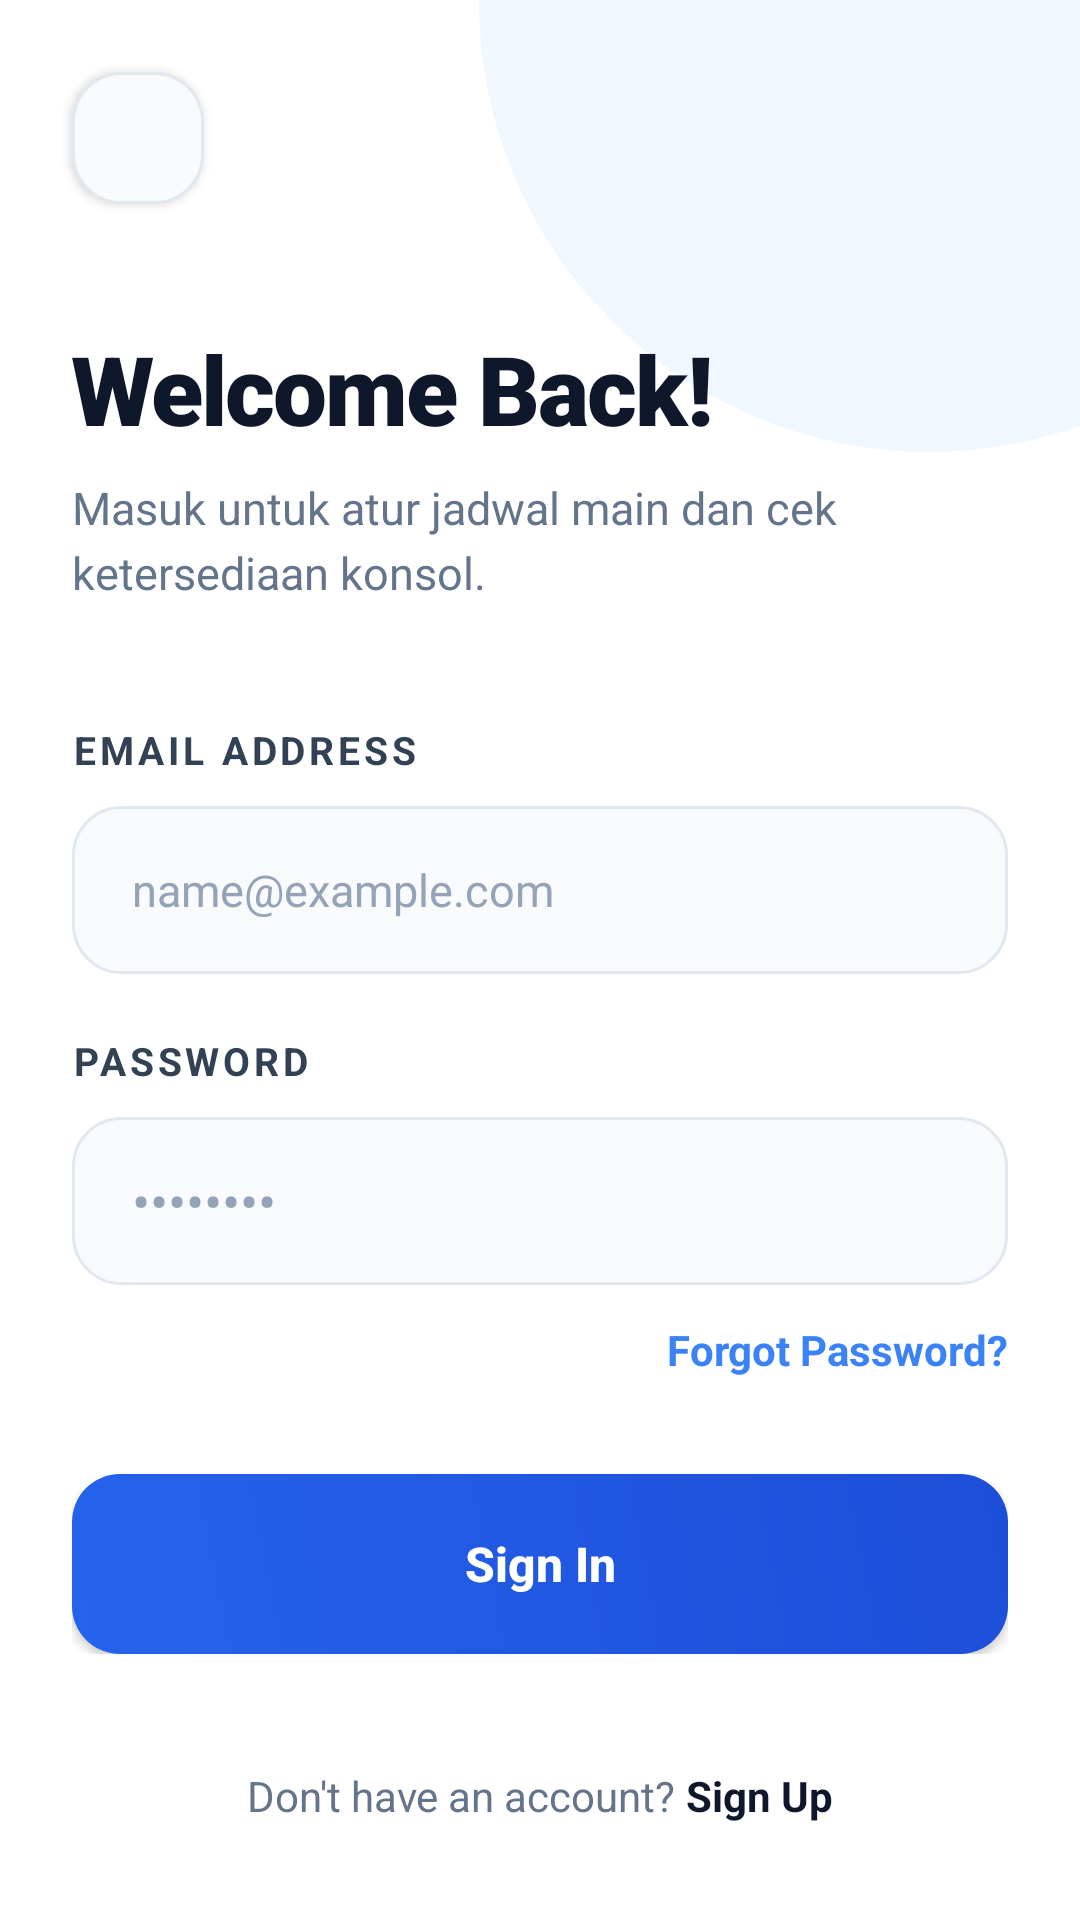

Layout XML and referenced resources for this Android screen:
<!-- AndroidManifest.xml: application theme Theme.Material3.Light -->
<!-- res/layout/activity_login.xml -->
<?xml version="1.0" encoding="utf-8"?>
<androidx.constraintlayout.widget.ConstraintLayout
    xmlns:android="http://schemas.android.com/apk/res/android"
    xmlns:app="http://schemas.android.com/apk/res-auto"
    xmlns:tools="http://schemas.android.com/tools"
    android:id="@+id/main"
    android:layout_width="match_parent"
    android:layout_height="match_parent"
    android:background="#FFFFFF"
    tools:context=".LoginActivity">

    <View
        android:layout_width="300dp"
        android:layout_height="300dp"
        android:background="@drawable/bg_circle_soft"
        android:backgroundTint="#F0F7FF"
        android:layout_marginTop="-150dp"
        android:layout_marginEnd="-100dp"
        app:layout_constraintTop_toTopOf="parent"
        app:layout_constraintEnd_toEndOf="parent" />

    <ImageView
        android:id="@+id/ivBack"
        android:layout_width="44dp"
        android:layout_height="44dp"
        android:layout_marginStart="24dp"
        android:layout_marginTop="24dp"
        android:elevation="2dp"
        android:padding="12dp"
        android:src="@drawable/ic_back_arrow"
        android:background="@drawable/bg_edittext_modern"
        app:layout_constraintStart_toStartOf="parent"
        app:layout_constraintTop_toTopOf="parent" />

    <TextView
        android:id="@+id/tvHello"
        android:layout_width="wrap_content"
        android:layout_height="wrap_content"
        android:layout_marginStart="24dp"
        android:layout_marginTop="40dp"
        android:text="Welcome Back!"
        android:textColor="#0F172A"
        android:textSize="32sp"
        android:letterSpacing="-0.02"
        android:fontFamily="sans-serif-black"
        app:layout_constraintStart_toStartOf="parent"
        app:layout_constraintTop_toBottomOf="@id/ivBack" />

    <TextView
        android:id="@+id/tvDesc"
        android:layout_width="0dp"
        android:layout_height="wrap_content"
        android:layout_marginStart="24dp"
        android:layout_marginEnd="60dp"
        android:layout_marginTop="8dp"
        android:text="Masuk untuk atur jadwal main dan cek ketersediaan konsol."
        android:textColor="#64748B"
        android:textSize="15sp"
        android:lineSpacingExtra="4dp"
        app:layout_constraintStart_toStartOf="parent"
        app:layout_constraintEnd_toEndOf="parent"
        app:layout_constraintTop_toBottomOf="@id/tvHello" />

    <LinearLayout
        android:id="@+id/formContainer"
        android:layout_width="match_parent"
        android:layout_height="wrap_content"
        android:orientation="vertical"
        android:padding="24dp"
        android:layout_marginTop="16dp"
        app:layout_constraintTop_toBottomOf="@id/tvDesc">

        <TextView
            android:layout_width="wrap_content"
            android:layout_height="wrap_content"
            android:text="Email Address"
            android:textColor="#334155"
            android:textSize="13sp"
            android:textAllCaps="true"
            android:letterSpacing="0.1"
            android:textStyle="bold" />

        <EditText
            android:id="@+id/edtEmail"
            android:layout_width="match_parent"
            android:layout_height="56dp"
            android:layout_marginTop="10dp"
            android:background="@drawable/bg_edittext_modern"
            android:hint="name@example.com"
            android:inputType="textEmailAddress"
            android:paddingStart="20dp"
            android:textColor="#0F172A"
            android:textSize="15sp"
            android:textColorHint="#94A3B8" />

        <TextView
            android:layout_width="wrap_content"
            android:layout_height="wrap_content"
            android:layout_marginTop="20dp"
            android:text="Password"
            android:textColor="#334155"
            android:textSize="13sp"
            android:textAllCaps="true"
            android:letterSpacing="0.1"
            android:textStyle="bold" />

        <EditText
            android:id="@+id/edtPassword"
            android:layout_width="match_parent"
            android:layout_height="56dp"
            android:layout_marginTop="10dp"
            android:background="@drawable/bg_edittext_modern"
            android:hint="••••••••"
            android:inputType="textPassword"
            android:paddingStart="20dp"
            android:textColor="#0F172A"
            android:textColorHint="#94A3B8" />

        <TextView
            android:id="@+id/tvForgot"
            android:layout_width="wrap_content"
            android:layout_height="wrap_content"
            android:layout_gravity="end"
            android:layout_marginTop="12dp"
            android:text="Forgot Password?"
            android:textColor="#3B82F6"
            android:textSize="14sp"
            android:textStyle="bold" />

        <androidx.appcompat.widget.AppCompatButton
            android:id="@+id/btnLogin"
            android:layout_width="match_parent"
            android:layout_height="60dp"
            android:layout_marginTop="32dp"
            android:background="@drawable/bg_button_gradient"
            android:text="Sign In"
            android:textAllCaps="false"
            android:textColor="#FFFFFF"
            android:textSize="16sp"
            android:textStyle="bold"
            android:elevation="4dp" />

    </LinearLayout>

    <LinearLayout
        android:layout_width="wrap_content"
        android:layout_height="wrap_content"
        android:orientation="horizontal"
        android:layout_marginBottom="32dp"
        app:layout_constraintBottom_toBottomOf="parent"
        app:layout_constraintStart_toStartOf="parent"
        app:layout_constraintEnd_toEndOf="parent">

        <TextView
            android:layout_width="wrap_content"
            android:layout_height="wrap_content"
            android:text="Don't have an account? "
            android:textColor="#64748B"
            android:textSize="14sp" />

        <TextView
            android:id="@+id/tvRegister"
            android:layout_width="wrap_content"
            android:layout_height="wrap_content"
            android:text="Sign Up"
            android:textColor="#0F172A"
            android:textSize="14sp"
            android:textStyle="bold" />
    </LinearLayout>

</androidx.constraintlayout.widget.ConstraintLayout>
<!-- resources referenced by this layout -->
<resources>
  <!-- drawable bg_button_gradient (drawable) -->
  <?xml version="1.0" encoding="utf-8"?>
  <shape xmlns:android="http://schemas.android.com/apk/res/android">
      <gradient
          android:startColor="#2563EB"
          android:endColor="#1D4ED8"
          android:angle="45" />
      <corners android:radius="16dp" />
  </shape>
  <!-- drawable bg_circle_soft (drawable) -->
  <?xml version="1.0" encoding="utf-8"?>
  <shape xmlns:android="http://schemas.android.com/apk/res/android"
      android:shape="oval">
      <solid android:color="#F1F5F9" /> </shape>
  <!-- drawable bg_edittext_modern (drawable) -->
  <?xml version="1.0" encoding="utf-8"?>
  <selector xmlns:android="http://schemas.android.com/apk/res/android">
      <item android:state_focused="true">
          <shape>
              <solid android:color="#FFFFFF" />
              <stroke
                  android:width="2dp"
                  android:color="#2563EB" />
              <corners android:radius="16dp" />
          </shape>
      </item>
      <item>
          <shape>
              <solid android:color="#F8FAFC" />
              <stroke
                  android:width="1dp"
                  android:color="#E2E8F0" />
              <corners android:radius="16dp" />
          </shape>
      </item>
  </selector>
</resources>
